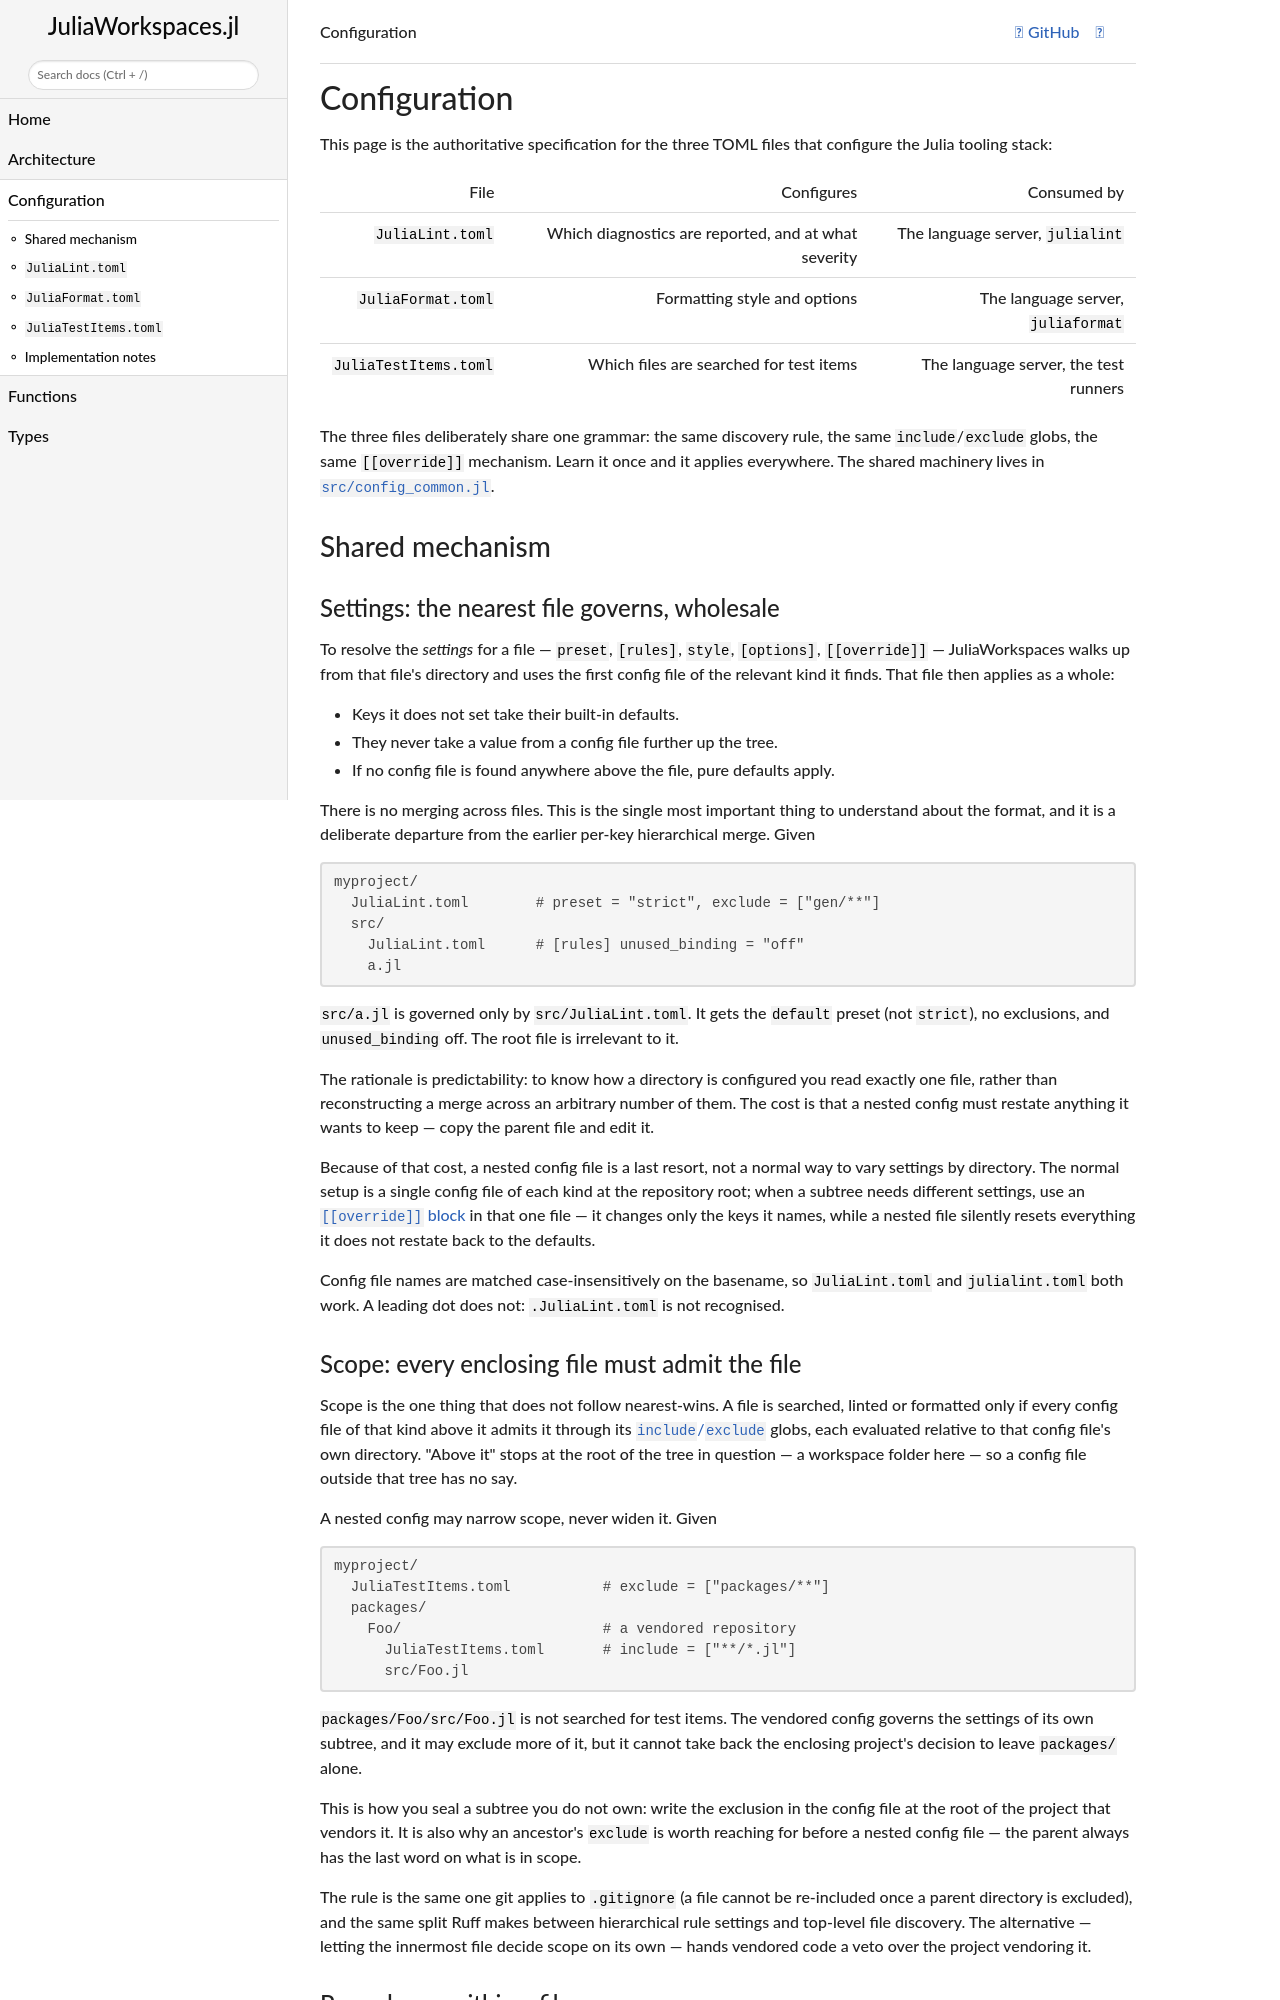

repository: julia-vscode/JuliaWorkspaces.jl · page: dev/configuration/index.html · generator: mkdocs

# Configuration

```@meta
CurrentModule = JuliaWorkspaces
```

This page is the **authoritative specification** for the three TOML files that
configure the Julia tooling stack:

| File | Configures | Consumed by |
| --- | --- | --- |
| `JuliaLint.toml` | Which diagnostics are reported, and at what severity | The language server, `julialint` |
| `JuliaFormat.toml` | Formatting style and options | The language server, `juliaformat` |
| `JuliaTestItems.toml` | Which files are searched for test items | The language server, the test runners |

The three files deliberately share one grammar: the same discovery rule, the
same `include`/`exclude` globs, the same `[[override]]` mechanism. Learn it once
and it applies everywhere. The shared machinery lives in
[`src/config_common.jl`](https://github.com/julia-vscode/JuliaWorkspaces.jl/blob/main/src/config_common.jl).

## Shared mechanism

### Settings: the nearest file governs, wholesale

To resolve the *settings* for a file — `preset`, `[rules]`, `style`,
`[options]`, `[[override]]` — JuliaWorkspaces walks up from that file's
directory and uses the **first** config file of the relevant kind it finds. That
file then applies **as a whole**:

- Keys it does not set take their **built-in defaults**.
- They never take a value from a config file further up the tree.
- If no config file is found anywhere above the file, pure defaults apply.

**There is no merging across files.** This is the single most important thing to
understand about the format, and it is a deliberate departure from the earlier
per-key hierarchical merge. Given

```
myproject/
  JuliaLint.toml        # preset = "strict", exclude = ["gen/**"]
  src/
    JuliaLint.toml      # [rules] unused_binding = "off"
    a.jl
```

`src/a.jl` is governed **only** by `src/JuliaLint.toml`. It gets the `default`
preset (not `strict`), no exclusions, and `unused_binding` off. The root file is
irrelevant to it.

The rationale is predictability: to know how a directory is configured you read
exactly one file, rather than reconstructing a merge across an arbitrary number
of them. The cost is that a nested config must restate anything it wants to
keep — copy the parent file and edit it.

Because of that cost, **a nested config file is a last resort, not a normal way
to vary settings by directory**. The normal setup is a single config file of
each kind at the repository root; when a subtree needs different settings, use
an [`[[override]]` block](#path-scoped-overrides) in that one file — it changes
only the keys it names, while a nested file silently resets everything it does
not restate back to the defaults.

Config file names are matched **case-insensitively on the basename**, so
`JuliaLint.toml` and `julialint.toml` both work. A leading dot does **not**:
`.JuliaLint.toml` is not recognised.
